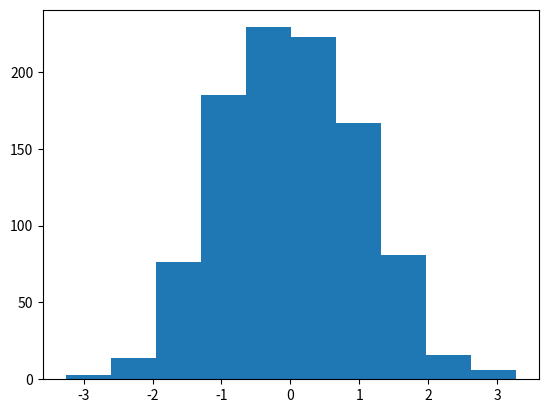

Recreate this plot in Python.
#histo using randomly selected dataset


import matplotlib.pyplot as plt
import numpy as np
y=np.random.randn(1000)
plt.hist(y)
plt.show()